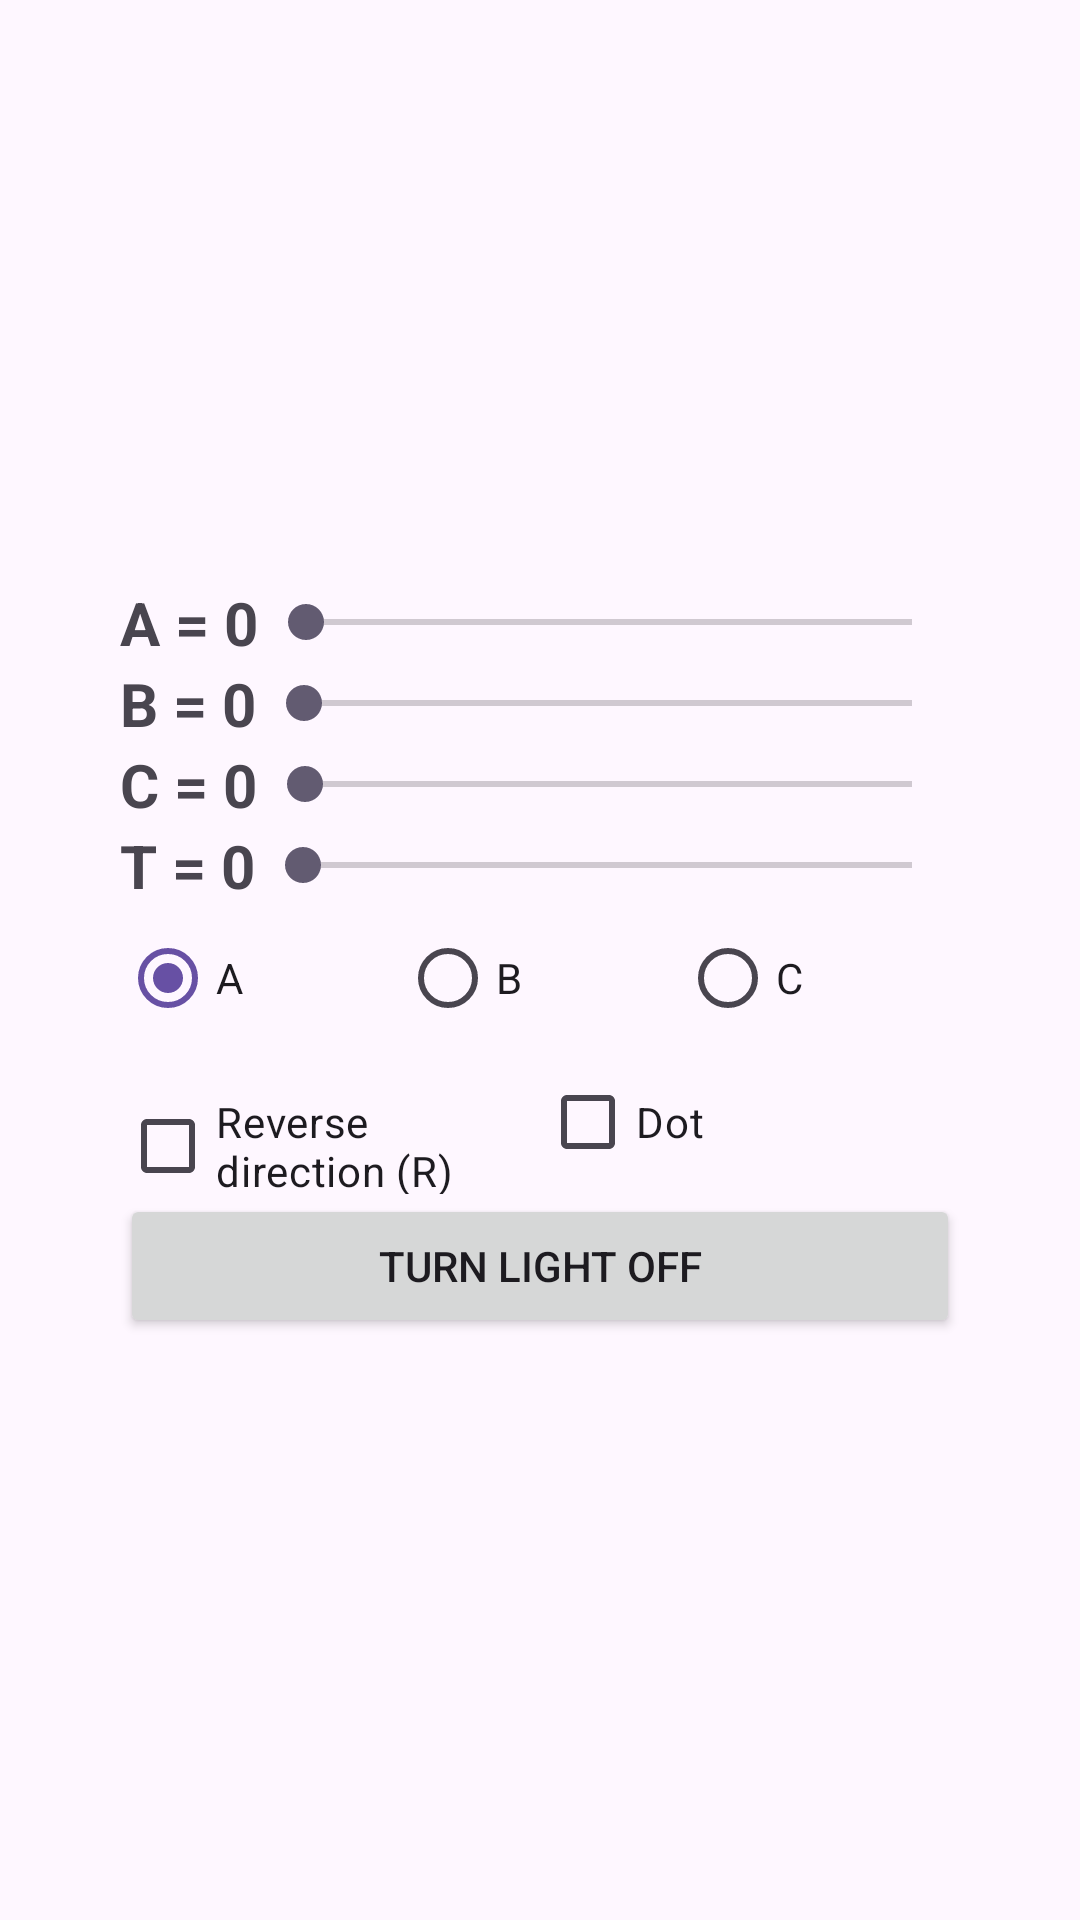

The Android layout XML behind this screen, and the referenced resources:
<!-- AndroidManifest.xml: application theme Theme.GlyphPlayer -->
<!-- res/layout/activity_seekbar_debug.xml -->
<?xml version="1.0" encoding="utf-8"?>
<androidx.constraintlayout.widget.ConstraintLayout xmlns:android="http://schemas.android.com/apk/res/android"
    xmlns:app="http://schemas.android.com/apk/res-auto"
    xmlns:tools="http://schemas.android.com/tools"
    android:id="@+id/main"
    android:layout_width="match_parent"
    android:layout_height="match_parent"
    tools:context=".ui.SeekbarDebug">

    <LinearLayout
        android:layout_width="match_parent"
        android:layout_height="match_parent"
        android:gravity="center"
        android:orientation="vertical"
        android:paddingHorizontal="40dp">

        <LinearLayout
            android:layout_width="match_parent"
            android:layout_height="wrap_content"
            android:gravity="center"
            android:orientation="horizontal">

            <TextView
                android:id="@+id/tvStatusA"
                android:layout_width="wrap_content"
                android:layout_height="wrap_content"
                android:text="A = 0"
                android:textSize="20dp"
                android:textStyle="bold" />

            <SeekBar
                android:id="@+id/sbA"
                android:layout_width="match_parent"
                android:layout_height="wrap_content"
                android:max="100" />
        </LinearLayout>

        <LinearLayout
            android:layout_width="match_parent"
            android:layout_height="wrap_content"
            android:gravity="center"
            android:orientation="horizontal">

            <TextView
                android:id="@+id/tvStatusB"
                android:layout_width="wrap_content"
                android:layout_height="wrap_content"
                android:text="B = 0"
                android:textSize="20dp"
                android:textStyle="bold" />

            <SeekBar
                android:id="@+id/sbB"
                android:layout_width="match_parent"
                android:layout_height="wrap_content"
                android:max="100" />
        </LinearLayout>

        <LinearLayout
            android:layout_width="match_parent"
            android:layout_height="wrap_content"
            android:gravity="center"
            android:orientation="horizontal">

            <TextView
                android:id="@+id/tvStatusC"
                android:layout_width="wrap_content"
                android:layout_height="wrap_content"
                android:text="C = 0"
                android:textSize="20dp"
                android:textStyle="bold" />

            <SeekBar
                android:id="@+id/sbC"
                android:layout_width="match_parent"
                android:layout_height="wrap_content"
                android:max="100" />
        </LinearLayout>

        <LinearLayout
            android:layout_width="match_parent"
            android:layout_height="wrap_content"
            android:gravity="center"
            android:orientation="horizontal">

            <TextView
                android:id="@+id/tvStatusT"
                android:layout_width="wrap_content"
                android:layout_height="wrap_content"
                android:text="T = 0"
                android:textSize="20dp"
                android:textStyle="bold" />

            <SeekBar
                android:id="@+id/sbT"
                android:layout_width="match_parent"
                android:layout_height="wrap_content"
                android:max="100" />
        </LinearLayout>

        <RadioGroup
            android:layout_width="match_parent"
            android:layout_height="wrap_content"
            android:orientation="horizontal">

            <RadioButton
                android:id="@+id/rbA"
                android:layout_width="0dp"
                android:layout_height="wrap_content"
                android:layout_weight="1"
                android:checked="true"
                android:text="A" />

            <RadioButton
                android:id="@+id/rbB"
                android:layout_width="0dp"
                android:layout_height="wrap_content"
                android:layout_weight="1"
                android:text="B" />

            <RadioButton
                android:id="@+id/rbC"
                android:layout_width="0dp"
                android:layout_height="wrap_content"
                android:layout_weight="1"
                android:text="C" />
        </RadioGroup>

        <LinearLayout
            android:layout_width="match_parent"
            android:layout_height="wrap_content"
            android:orientation="horizontal">

            <CheckBox
                android:id="@+id/cbR"
                android:layout_width="0dp"
                android:layout_weight="1"
                android:layout_height="wrap_content"
                android:text="@string/glyph_reverse" />

            <CheckBox
                android:id="@+id/cbDot"
                android:layout_width="0dp"
                android:layout_weight="1"
                android:layout_height="wrap_content"
                android:text="Dot" />
        </LinearLayout>

        <Button
            android:id="@+id/btnTurnOff"
            android:layout_width="match_parent"
            android:layout_height="wrap_content"
            android:text="Turn Light Off" />
    </LinearLayout>


</androidx.constraintlayout.widget.ConstraintLayout>
<!-- resources referenced by this layout -->
<resources>
  <string name="glyph_reverse">Reverse direction (R)</string>
  <style name="Theme.GlyphPlayer" parent="Base.Theme.GlyphPlayer" />
  <style name="Base.Theme.GlyphPlayer" parent="Theme.Material3.DayNight.NoActionBar">
          
          
      </style>
</resources>
